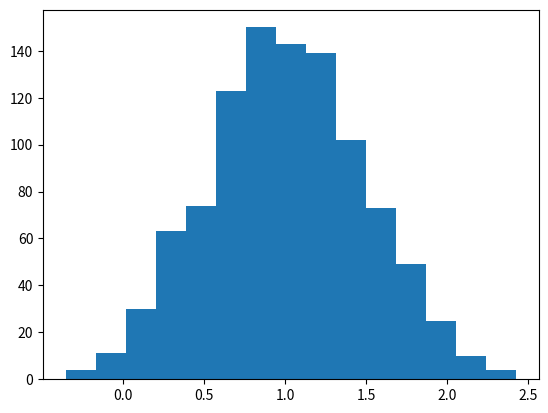

Source code (Python):
#ibreria para generar datos aleatorios
import random

#libreria para generar graficas
import matplotlib.pyplot as plt

#Generar un numero aleatorio y lo imprime
print(random.randrange(10, 100, 2))

#Declara la lista
lista = [1, 2, 3, 4, 5, 6, 7, 8, 9, 10]
#imprime la lista
print("lista original", lista)
#mezcla los elementos de la lista al azar
random.shuffle(lista)
#imprime la lista mezclada
print("lista mixeada", lista)

#genera una grafica de campana de gauss
#genera los datos de la grafica
campana = [random.gauss(1,0.5) for i in range(1000)]
#arma la grafica
plt.hist(campana, bins=15)
#muestra la grafica
plt.show()